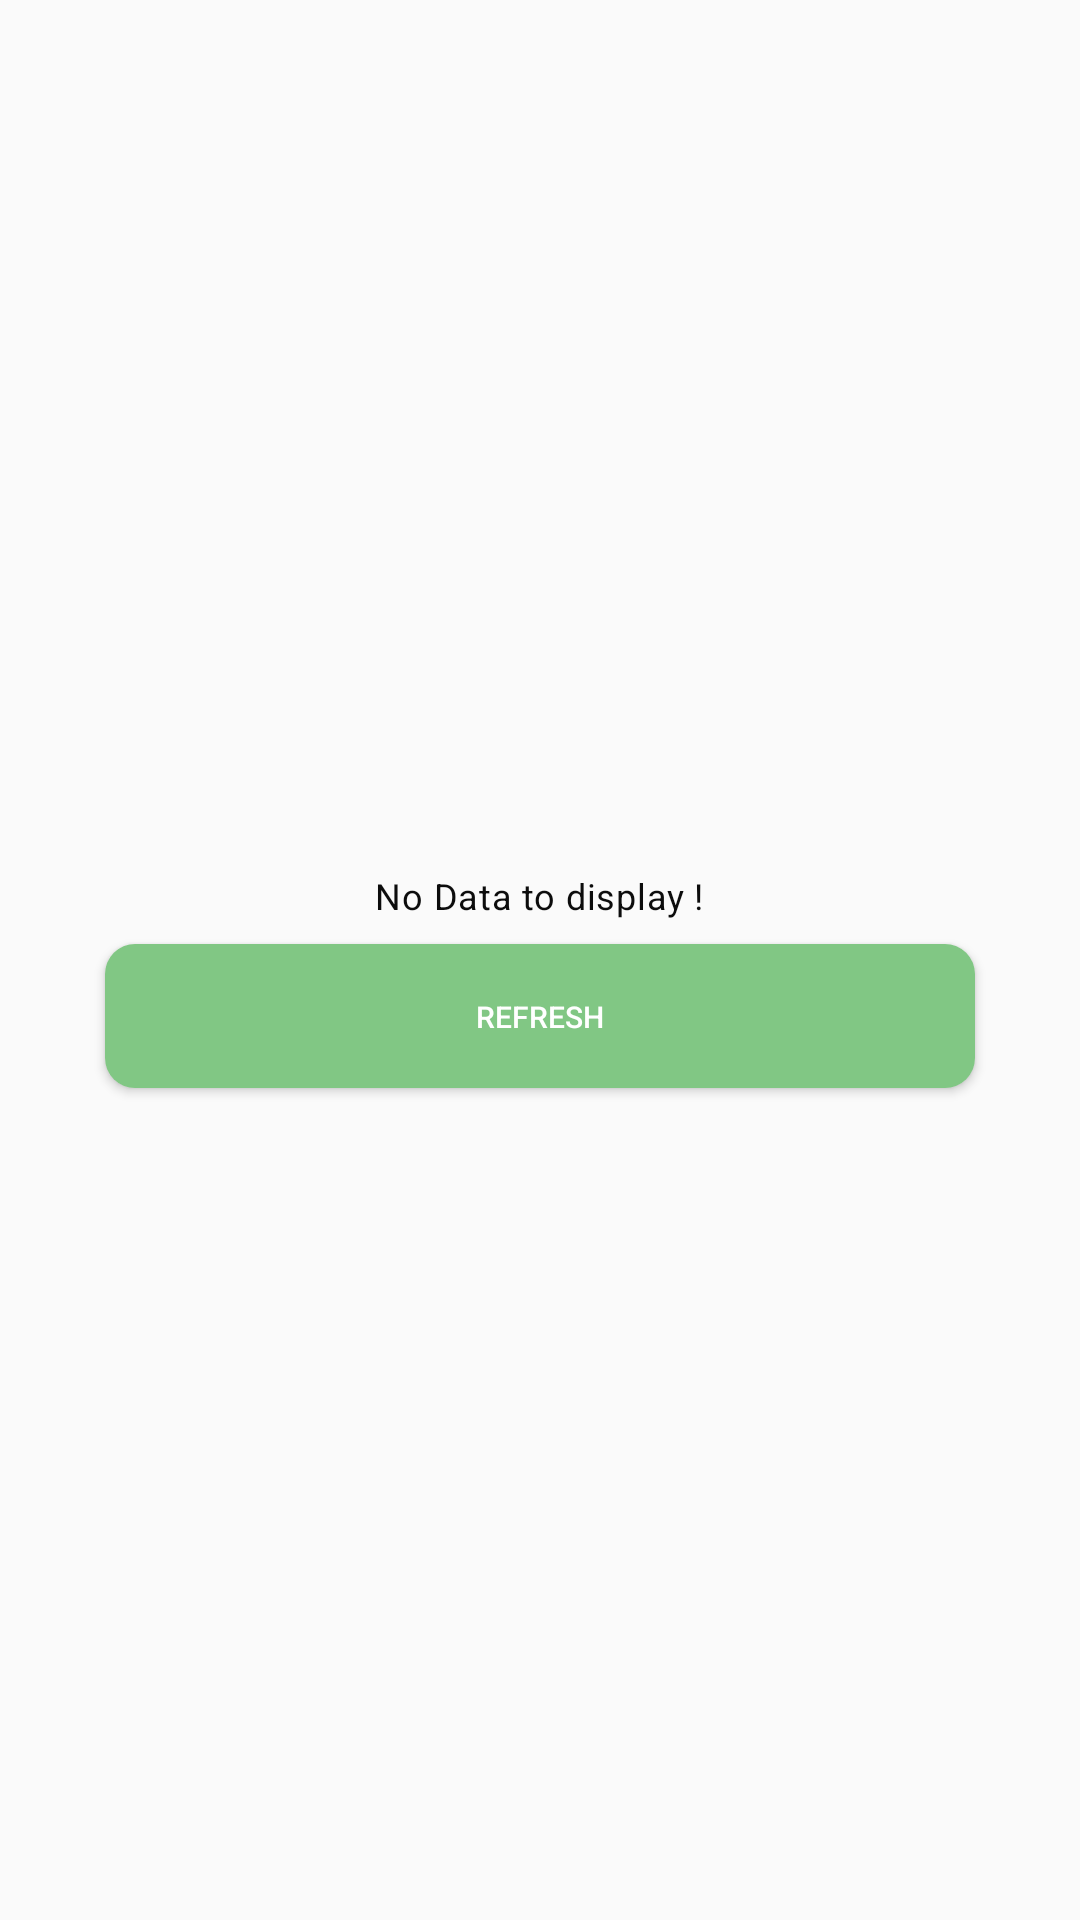

Produce the Android XML layout that renders to this screen, including the resource entries it uses.
<!-- AndroidManifest.xml: application theme AppTheme -->
<!-- res/layout/empty_view.xml -->
<?xml version="1.0" encoding="utf-8"?>
<LinearLayout xmlns:android="http://schemas.android.com/apk/res/android"
              android:id="@+id/empty_view_layout"
              android:layout_width="match_parent"
              android:layout_height="match_parent"
              android:layout_gravity="center"
              android:gravity="center"
              android:orientation="vertical"
              android:padding="@dimen/dimens_15">

    <ImageView
            android:id="@+id/empty_imageView"
            android:layout_width="wrap_content"
            android:layout_height="wrap_content"
            android:adjustViewBounds="true"
            android:contentDescription="@null" />

    <TextView
            android:id="@+id/empty_textView"
            android:layout_width="wrap_content"
            android:layout_height="wrap_content"
            android:layout_marginTop="@dimen/dimens_5"
            android:gravity="center_horizontal"
            android:letterSpacing="0.02"
            android:lineSpacingMultiplier="1.2"
            android:padding="@dimen/dimens_8"
            android:text="@string/empty_result"
            android:textColor="@color/md_grey_900"
            android:textSize="@dimen/dimens_12sp" />


    <Button
            android:id="@+id/empty_button"
            android:layout_width="match_parent"
            android:layout_height="wrap_content"
            android:layout_marginLeft="@dimen/dimens_20"
            android:layout_marginRight="@dimen/dimens_20"
            android:background="@drawable/btn_background"
            android:drawableBottom="@color/light_green"
            android:text="Refresh"
            android:textColor="@color/colorWhite"
            android:textSize="@dimen/dimens_10sp" />
</LinearLayout>
<!-- resources referenced by this layout -->
<resources>
  <color name="colorWhite">#FFFFFF</color>
  <color name="light_green">#FF558F56</color>
  <color name="md_grey_900">#0C0C0C</color>
  <dimen name="dimens_10sp">10sp</dimen>
  <dimen name="dimens_12sp">12sp</dimen>
  <dimen name="dimens_15">15dp</dimen>
  <dimen name="dimens_20">20dp</dimen>
  <dimen name="dimens_5">5dp</dimen>
  <dimen name="dimens_8">8dp</dimen>
  <!-- drawable btn_background (drawable) -->
  <shape xmlns:android="http://schemas.android.com/apk/res/android"
         android:shape="rectangle" >
  
      <gradient
              android:startColor="@color/md_green_300"
              android:endColor="@color/md_green_300"
              android:angle="90"/>
      <corners  android:radius="@dimen/dimens_10"/>
  
  
  </shape>
  <string name="empty_result">No Data to display !</string>
  <style name="AppTheme" parent="Theme.AppCompat.Light.DarkActionBar">
          
          <item name="colorPrimary">@color/colorPrimary</item>
          <item name="colorPrimaryDark">@color/colorPrimaryDark</item>
          <item name="colorAccent">@color/colorAccent</item>
      </style>
  <color name="md_green_300">#81C784</color>
  <dimen name="dimens_10">10dp</dimen>
  <color name="colorPrimary">#008577</color>
  <color name="colorPrimaryDark">#00574B</color>
  <color name="colorAccent">#D81B60</color>
</resources>
